Photos from the image-classification dataset "dataset" in the GitHub repository JuanFe202122431/Miniproyecto3. Its 6 classes are: odocoileus hemionus, otospermophilus beecheyi, otospermophilus variegatus, phoca vitulina, sciurus niger, sylvilagus audubonii.

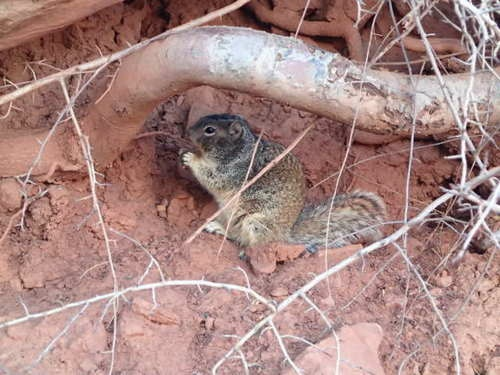
Label: otospermophilus variegatus

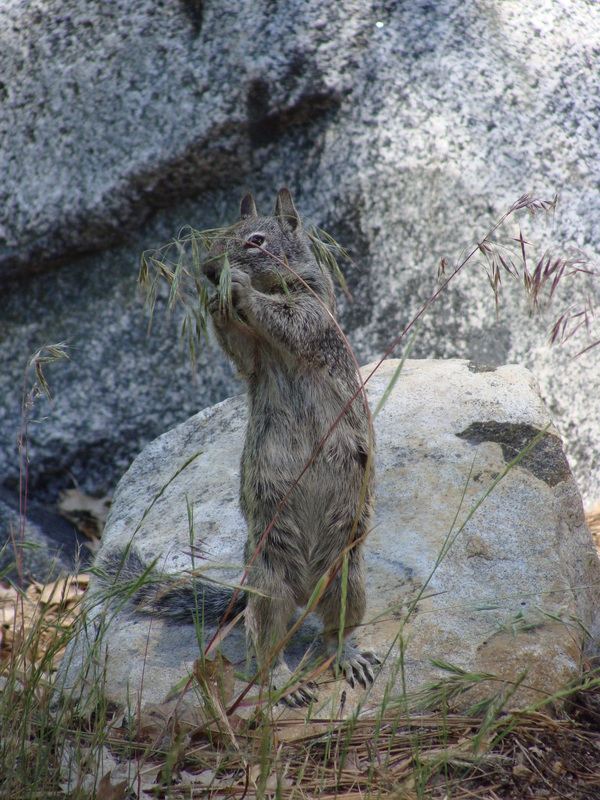
Label: otospermophilus beecheyi

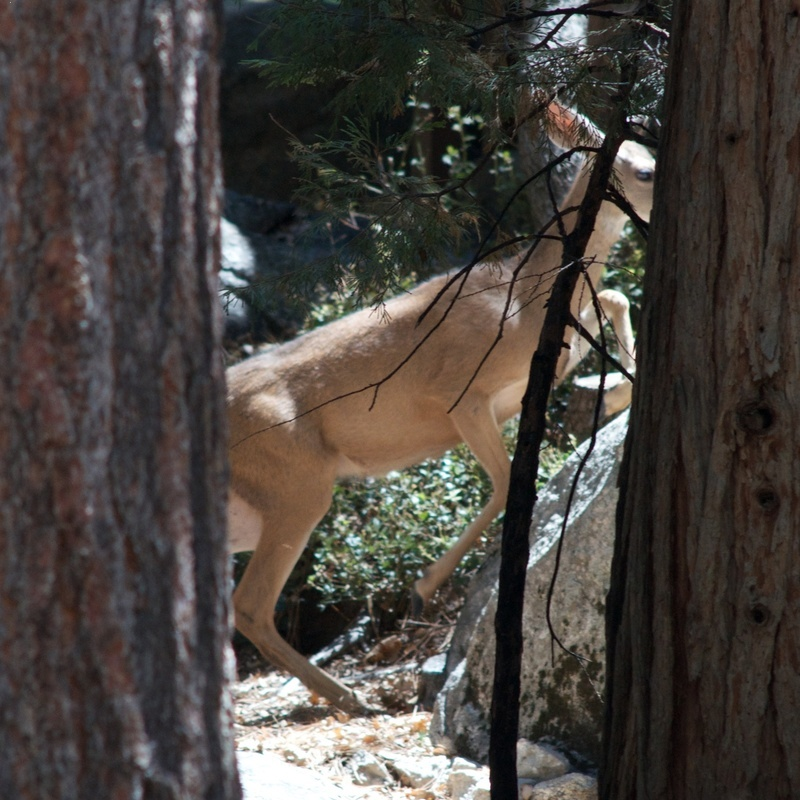
Label: odocoileus hemionus

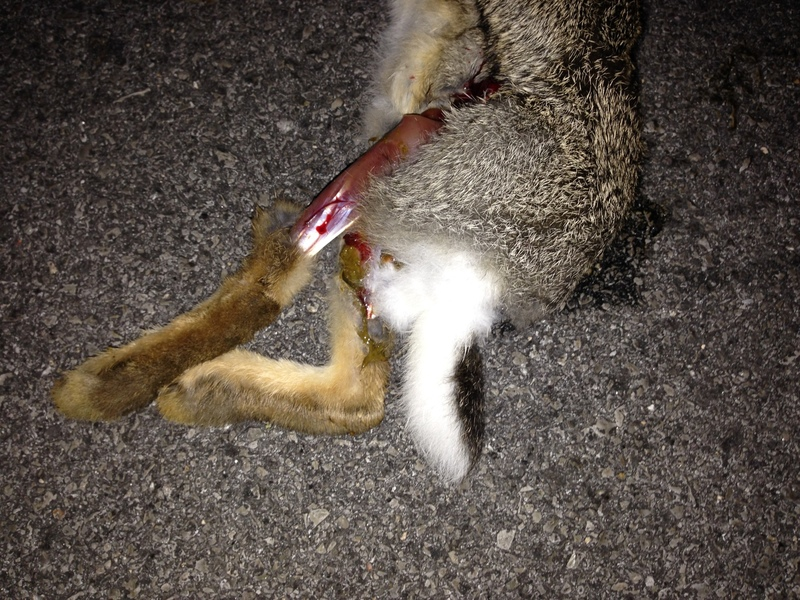
Label: sylvilagus audubonii

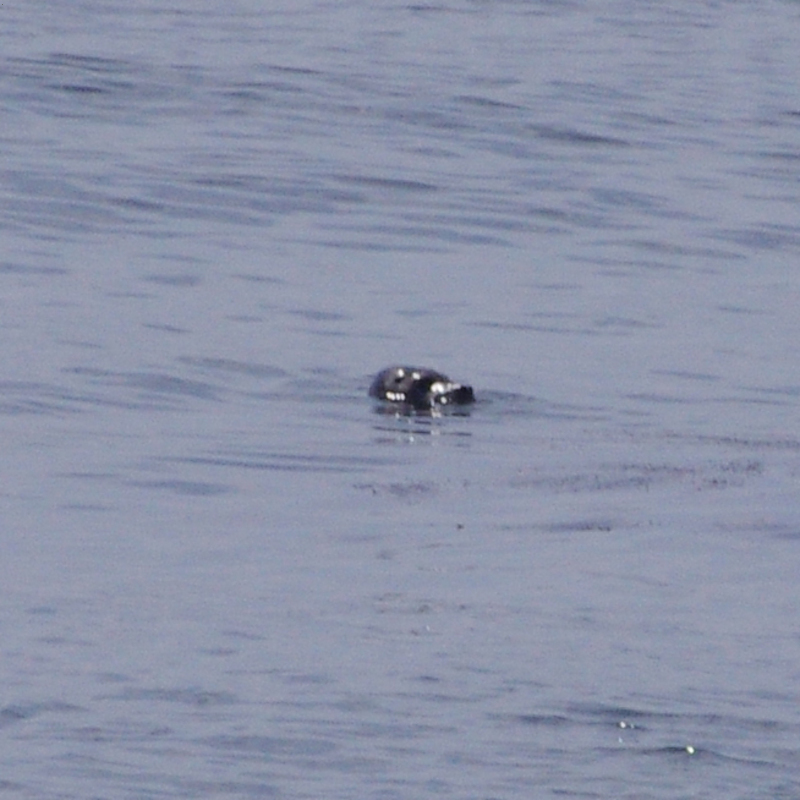
Label: phoca vitulina

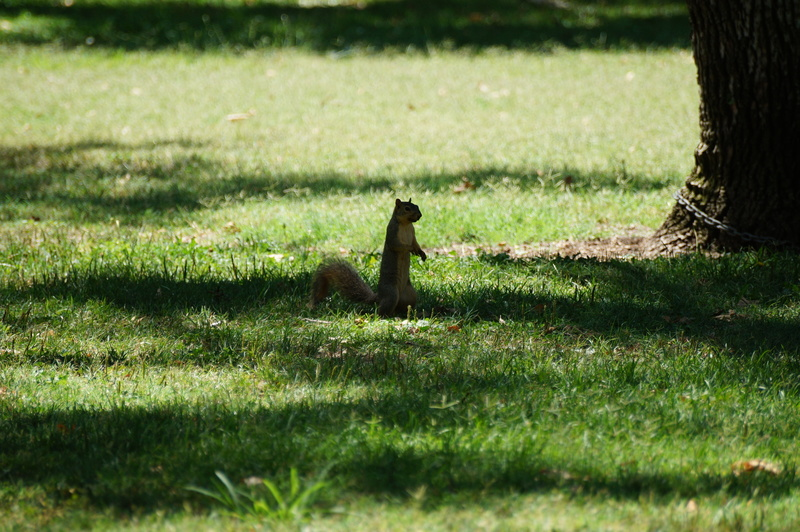
Label: sciurus niger
